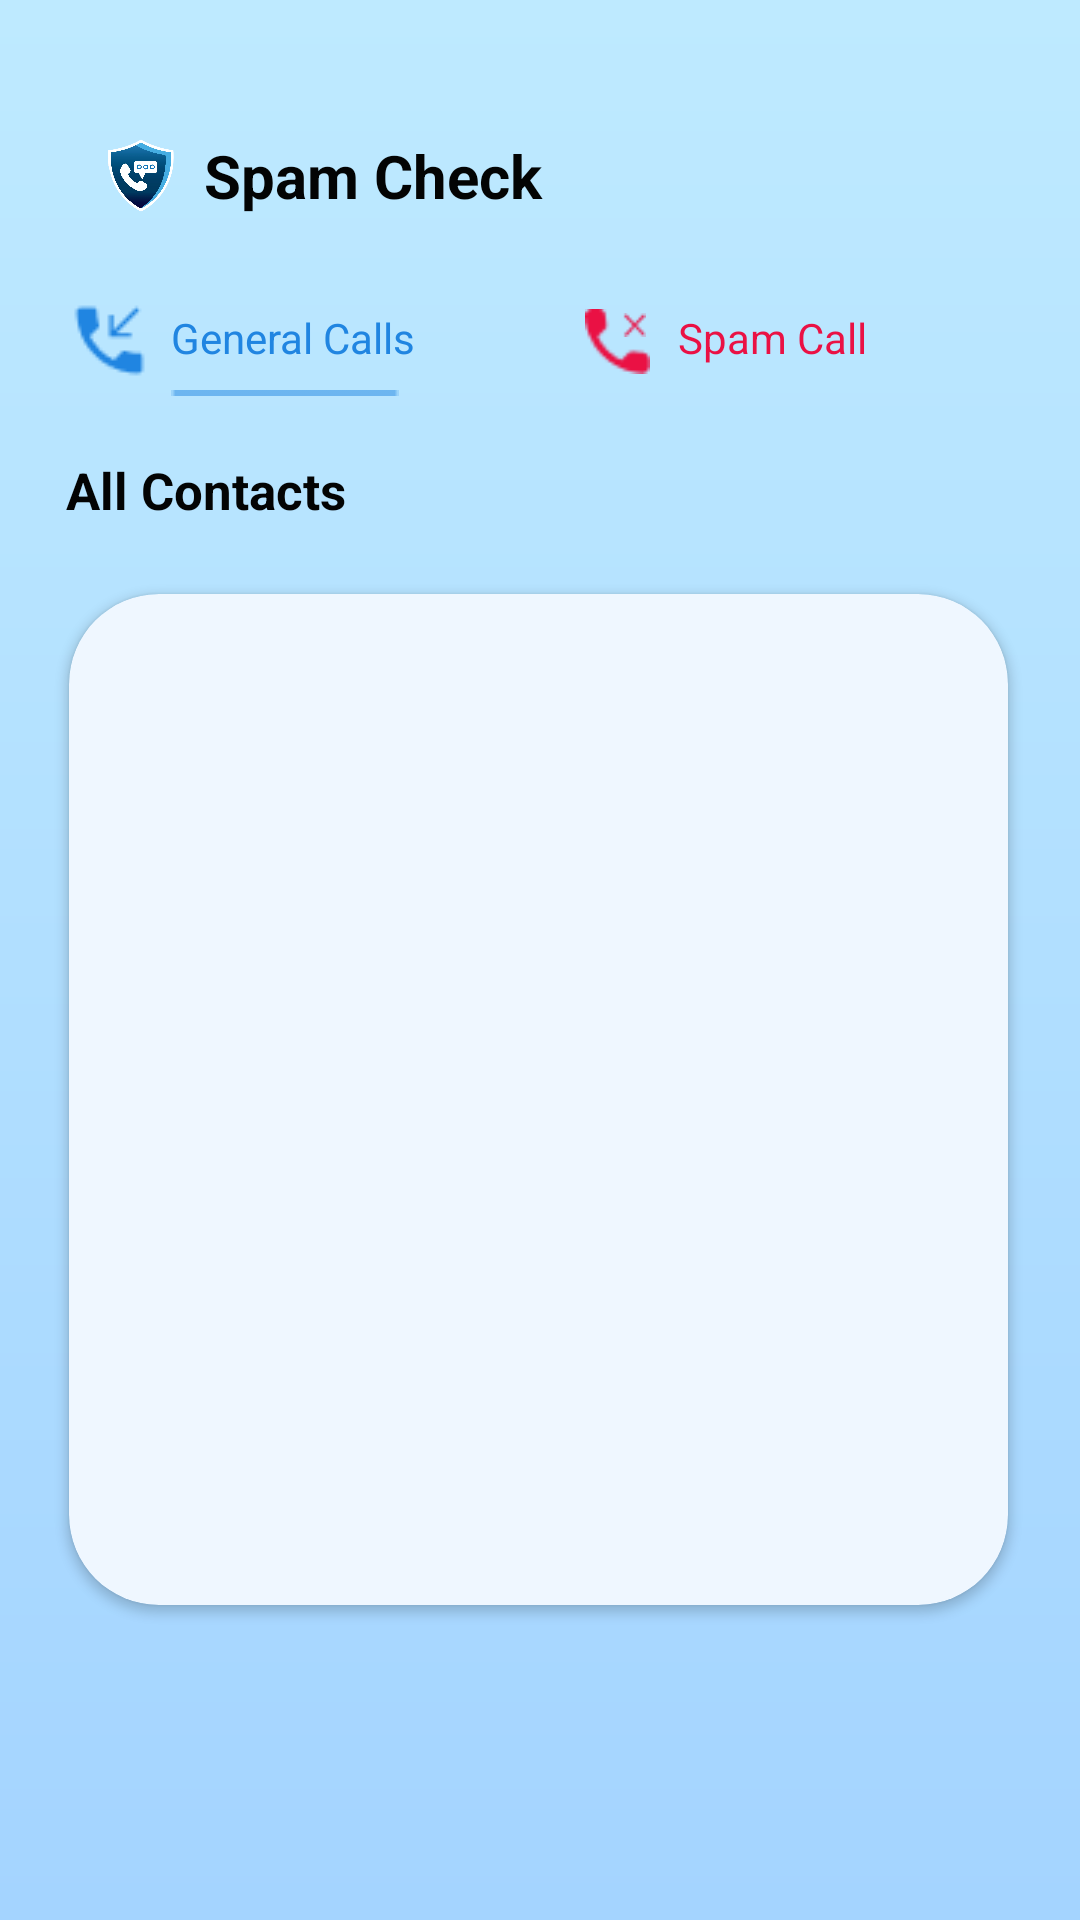

Layout XML and referenced resources for this Android screen:
<!-- AndroidManifest.xml: application theme Theme.SpamDetector -->
<!-- res/layout/fragment_phone.xml -->
<?xml version="1.0" encoding="utf-8"?>
<androidx.constraintlayout.widget.ConstraintLayout xmlns:android="http://schemas.android.com/apk/res/android"
    xmlns:app="http://schemas.android.com/apk/res-auto"
    xmlns:tools="http://schemas.android.com/tools"
    android:layout_width="match_parent"
    android:layout_height="match_parent"
    tools:context=".Ui.phone.phoneFragment"
    android:background="@drawable/background">

    <ImageView
        android:id="@+id/pr_nm"
        android:layout_width="22dp"
        android:layout_height="27dp"
        android:src="@drawable/project_name"
        android:layout_marginTop="45dp"
        android:layout_marginRight="10dp"
        app:layout_constraintEnd_toStartOf="@id/appTitle"
        app:layout_constraintTop_toTopOf="parent"
        />

    <TextView
        android:id="@+id/appTitle"
        android:layout_width="130dp"
        android:layout_height="29dp"
        app:layout_constraintStart_toStartOf="parent"
        app:layout_constraintTop_toTopOf="parent"
        android:text="Spam Check"
        android:textSize="20sp"
        android:textStyle="bold"
        android:textColor="#030404"
        android:layout_marginTop="45dp"
        android:layout_marginLeft="68dp"/>

    <ImageView
        android:layout_width="29dp"
        android:layout_height="29dp"
        app:layout_constraintStart_toStartOf="parent"
        app:layout_constraintTop_toTopOf="parent"
        android:layout_marginTop="99dp"
        android:layout_marginLeft="22dp"
        android:src="@drawable/icon_call"
        />

    <TextView
        android:id="@+id/gnCl"
        android:layout_width="94dp"
        android:layout_height="21dp"
        app:layout_constraintStart_toStartOf="parent"
        app:layout_constraintTop_toTopOf="parent"
        android:text="General Calls"
        android:textColor="#2085E1"
        android:layout_marginTop="103dp"
        android:layout_marginLeft="57dp"/>

    <ImageView
        android:id="@+id/gnLi"
        android:layout_width="76dp"
        android:layout_height="0dp"
        app:layout_constraintStart_toStartOf="parent"
        app:layout_constraintTop_toTopOf="parent"
        android:layout_marginTop="130dp"
        android:layout_marginLeft="57dp"
        android:src="@drawable/blue_line"
        android:visibility="visible"
        />

    <TextView
        android:id="@+id/spCl"
        android:layout_width="80dp"
        android:layout_height="21dp"
        app:layout_constraintStart_toStartOf="parent"
        app:layout_constraintTop_toTopOf="parent"
        android:text="Spam Call"
        android:textColor="#EA1144"
        android:layout_marginTop="103dp"
        android:layout_marginLeft="226dp"/>

    <ImageView
        android:layout_width="21.71dp"
        android:layout_height="21.71dp"
        app:layout_constraintStart_toStartOf="parent"
        app:layout_constraintTop_toTopOf="parent"
        android:layout_marginTop="103dp"
        android:layout_marginLeft="195dp"
        android:src="@drawable/icon_spam"
        />

    <ImageView
        android:id="@+id/spLi"
        android:layout_width="76dp"
        android:layout_height="0dp"
        app:layout_constraintStart_toStartOf="parent"
        app:layout_constraintTop_toTopOf="parent"
        android:layout_marginTop="130dp"
        android:layout_marginLeft="226dp"
        android:src="@drawable/red_line"
        android:visibility="invisible"
        />

    <ImageView
        android:layout_width="8dp"
        android:layout_height="8.5dp"
        app:layout_constraintStart_toStartOf="parent"
        app:layout_constraintTop_toTopOf="parent"
        android:layout_marginTop="103.86dp"
        android:layout_marginLeft="207.34dp"
        android:src="@drawable/icon_spam_cross"
        />

    <TextView
        android:layout_width="123dp"
        android:layout_height="23dp"
        app:layout_constraintStart_toStartOf="parent"
        app:layout_constraintTop_toTopOf="parent"
        android:text="All Contacts"
        android:textSize="17sp"
        android:textStyle="bold"
        android:textColor="#030404"
        android:layout_marginTop="152dp"
        android:layout_marginLeft="22dp"/>

    <androidx.cardview.widget.CardView
        android:id="@+id/card"
        app:layout_constraintStart_toStartOf="parent"
        app:layout_constraintEnd_toEndOf="parent"
        app:layout_constraintTop_toTopOf="parent"
        app:layout_constraintBottom_toBottomOf="parent"
        android:layout_width="match_parent"
        android:layout_height="match_parent"
        android:layout_marginLeft="23dp"
        android:layout_marginRight="24dp"
        android:layout_marginTop="198dp"
        android:layout_marginBottom="105dp"
        app:cardCornerRadius="30dp"
        android:backgroundTint="#EFF7FF"
        android:visibility="visible">

        <androidx.recyclerview.widget.RecyclerView
            android:id="@+id/contactList"
            android:layout_width="match_parent"
            android:layout_height="match_parent"
            android:layout_marginLeft="23dp"
            />
    </androidx.cardview.widget.CardView>









































































































</androidx.constraintlayout.widget.ConstraintLayout>
<!-- resources referenced by this layout -->
<resources>
  <color name="white">#FFFFFFFF</color>
  <!-- drawable background (drawable) -->
  <?xml version="1.0" encoding="utf-8"?>
  <shape xmlns:android="http://schemas.android.com/apk/res/android"
      android:shape="Rectangle">
  
      <gradient android:endColor="#BEEAFF"
          android:startColor="#A4D4FF"
          android:angle="90"/>
  </shape>
  <!-- drawable blue_line: png bitmap (drawable, 148 bytes) -->
  <!-- drawable calls (drawable-anydpi) -->
  <vector xmlns:android="http://schemas.android.com/apk/res/android"
      android:width="24dp"
      android:height="24dp"
      android:viewportWidth="24"
      android:viewportHeight="24"
      android:tint="#FFFFFF"
      android:alpha="0.8">
    <group android:scaleX="1.3333334"
        android:scaleY="1.3333334"
        android:translateX="-4"
        android:translateY="-4">
      <path
          android:fillColor="@android:color/white"
          android:pathData="M20.01,15.38c-1.23,0 -2.42,-0.2 -3.53,-0.56 -0.35,-0.12 -0.74,-0.03 -1.01,0.24l-1.57,1.97c-2.83,-1.35 -5.48,-3.9 -6.89,-6.83l1.95,-1.66c0.27,-0.28 0.35,-0.67 0.24,-1.02 -0.37,-1.11 -0.56,-2.3 -0.56,-3.53 0,-0.54 -0.45,-0.99 -0.99,-0.99H4.19C3.65,3 3,3.24 3,3.99 3,13.28 10.73,21 20.01,21c0.71,0 0.99,-0.63 0.99,-1.18v-3.45c0,-0.54 -0.45,-0.99 -0.99,-0.99z"/>
    </group>
  </vector>
  <!-- drawable card_background (drawable) -->
  <?xml version="1.0" encoding="utf-8"?>
  <shape xmlns:android="http://schemas.android.com/apk/res/android"
      android:shape="Rectangle">
  
      <gradient android:endColor="#D0E8FF"
          android:startColor="#EFF7FF"
          android:angle="90"/>
  </shape>
  <!-- drawable icon_call: png bitmap (drawable, 584 bytes) -->
  <!-- drawable icon_spam: png bitmap (drawable, 522 bytes) -->
  <!-- drawable icon_spam_cross: png bitmap (drawable, 344 bytes) -->
  <!-- drawable messages1 (drawable-anydpi) -->
  <vector xmlns:android="http://schemas.android.com/apk/res/android"
      android:width="24dp"
      android:height="24dp"
      android:viewportWidth="24"
      android:viewportHeight="24"
      android:tint="#CBC9C9"
      android:alpha="0.8">
    <group android:scaleX="1.2"
        android:scaleY="1.2"
        android:translateX="-2.4"
        android:translateY="-2.4">
      <path
          android:fillColor="@android:color/white"
          android:pathData="M20,2L4,2c-1.1,0 -1.99,0.9 -1.99,2L2,22l4,-4h14c1.1,0 2,-0.9 2,-2L22,4c0,-1.1 -0.9,-2 -2,-2zM18,14L6,14v-2h12v2zM18,11L6,11L6,9h12v2zM18,8L6,8L6,6h12v2z"/>
    </group>
  </vector>
  <!-- drawable profile1 (drawable-anydpi) -->
  <vector xmlns:android="http://schemas.android.com/apk/res/android"
      android:width="24dp"
      android:height="24dp"
      android:viewportWidth="24"
      android:viewportHeight="24"
      android:tint="#CBC9C9"
      android:alpha="0.8">
    <group android:scaleX="1.5"
        android:scaleY="1.5"
        android:translateX="-6"
        android:translateY="-6">
      <path
          android:fillColor="@android:color/white"
          android:pathData="M12,12c2.21,0 4,-1.79 4,-4s-1.79,-4 -4,-4 -4,1.79 -4,4 1.79,4 4,4zM12,14c-2.67,0 -8,1.34 -8,4v2h16v-2c0,-2.66 -5.33,-4 -8,-4z"/>
    </group>
  </vector>
  <!-- drawable project_name: png bitmap (drawable, 252587 bytes) -->
  <!-- drawable red_line: png bitmap (drawable, 153 bytes) -->
  <style name="Theme.SpamDetector" parent="Theme.MaterialComponents.DayNight.NoActionBar">
          
          <item name="colorPrimary">#EA1144</item>
          <item name="colorPrimaryVariant">@color/black</item>
          <item name="colorOnPrimary">@color/white</item>
          
          <item name="colorSecondary">@color/teal_200</item>
          <item name="colorSecondaryVariant">@color/teal_700</item>
          <item name="colorOnSecondary">@color/black</item>
          
          <item name="android:statusBarColor" tools:targetApi="l">?attr/colorPrimaryVariant</item>
          
      </style>
  <color name="black">#FF000000</color>
  <color name="teal_200">#FF03DAC5</color>
  <color name="teal_700">#FF018786</color>
</resources>
